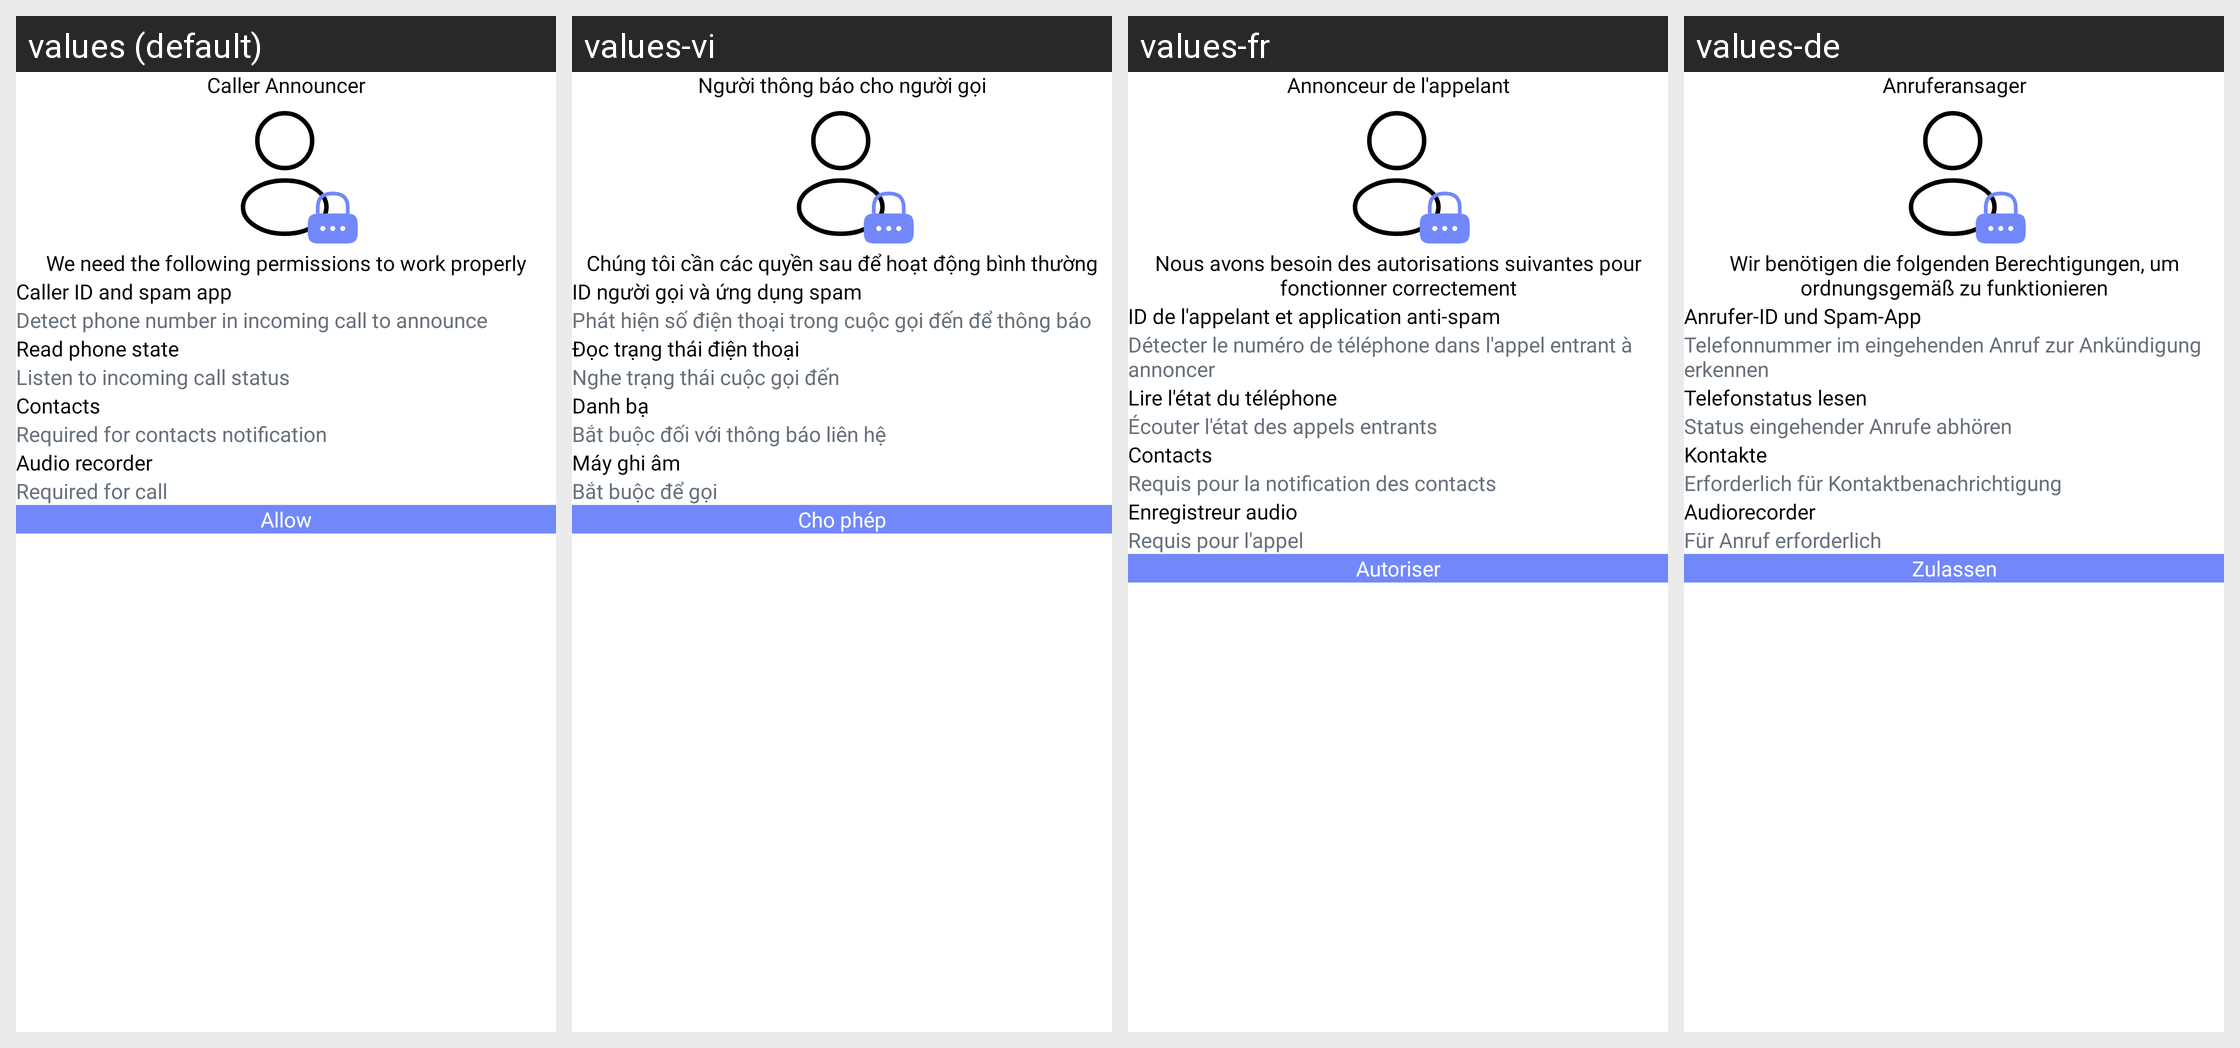

For this localized Android screen grid, give each drawn string resource with its value in every locale shown.
Android screen res/layout/fragment_permission_call.xml rendered under 4 locales, left to right: values (default), values-vi, values-fr, values-de. Device: Nexus 5 (rendered at 1080×1920; each locale shown at half size, 540×960, under a caption strip naming it); theme Theme.BaseProject.
Other locales in the repository, not shown: values-es, values-pt.
Strings drawn on this screen, with the default value and each locale's value (text and hints the layout hard-codes, and strings that could not be matched under every locale, appear in the picture but are not listed):

caller_announcer
  values: Caller Announcer
  values-vi: Người thông báo cho người gọi
  values-fr: Annonceur de l'appelant
  values-de: Anruferansager

we_need_the_following_permissions_to_work_properly
  values: We need the following permissions to work properly
  values-vi: Chúng tôi cần các quyền sau để hoạt động bình thường
  values-fr: Nous avons besoin des autorisations suivantes pour fonctionner correctement
  values-de: Wir benötigen die folgenden Berechtigungen, um ordnungsgemäß zu funktionieren

caller_id_and_spam_app
  values: Caller ID and spam app
  values-vi: ID người gọi và ứng dụng spam
  values-fr: ID de l'appelant et application anti-spam
  values-de: Anrufer-ID und Spam-App

detect_phone_number_in_incoming_call_to_announce
  values: Detect phone number in incoming call to announce
  values-vi: Phát hiện số điện thoại trong cuộc gọi đến để thông báo
  values-fr: Détecter le numéro de téléphone dans l'appel entrant à annoncer
  values-de: Telefonnummer im eingehenden Anruf zur Ankündigung erkennen

read_phone_state
  values: Read phone state
  values-vi: Đọc trạng thái điện thoại
  values-fr: Lire l'état du téléphone
  values-de: Telefonstatus lesen

listen_to_incoming_call_status
  values: Listen to incoming call status
  values-vi: Nghe trạng thái cuộc gọi đến
  values-fr: Écouter l'état des appels entrants
  values-de: Status eingehender Anrufe abhören

contacts
  values: Contacts
  values-vi: Danh bạ
  values-fr: Contacts
  values-de: Kontakte

required_for_contacts_notification
  values: Required for contacts notification
  values-vi: Bắt buộc đối với thông báo liên hệ
  values-fr: Requis pour la notification des contacts
  values-de: Erforderlich für Kontaktbenachrichtigung

audio_recorder
  values: Audio recorder
  values-vi: Máy ghi âm
  values-fr: Enregistreur audio
  values-de: Audiorecorder

required_for_call
  values: Required for call
  values-vi: Bắt buộc để gọi
  values-fr: Requis pour l'appel
  values-de: Für Anruf erforderlich

allow
  values: Allow
  values-vi: Cho phép
  values-fr: Autoriser
  values-de: Zulassen
